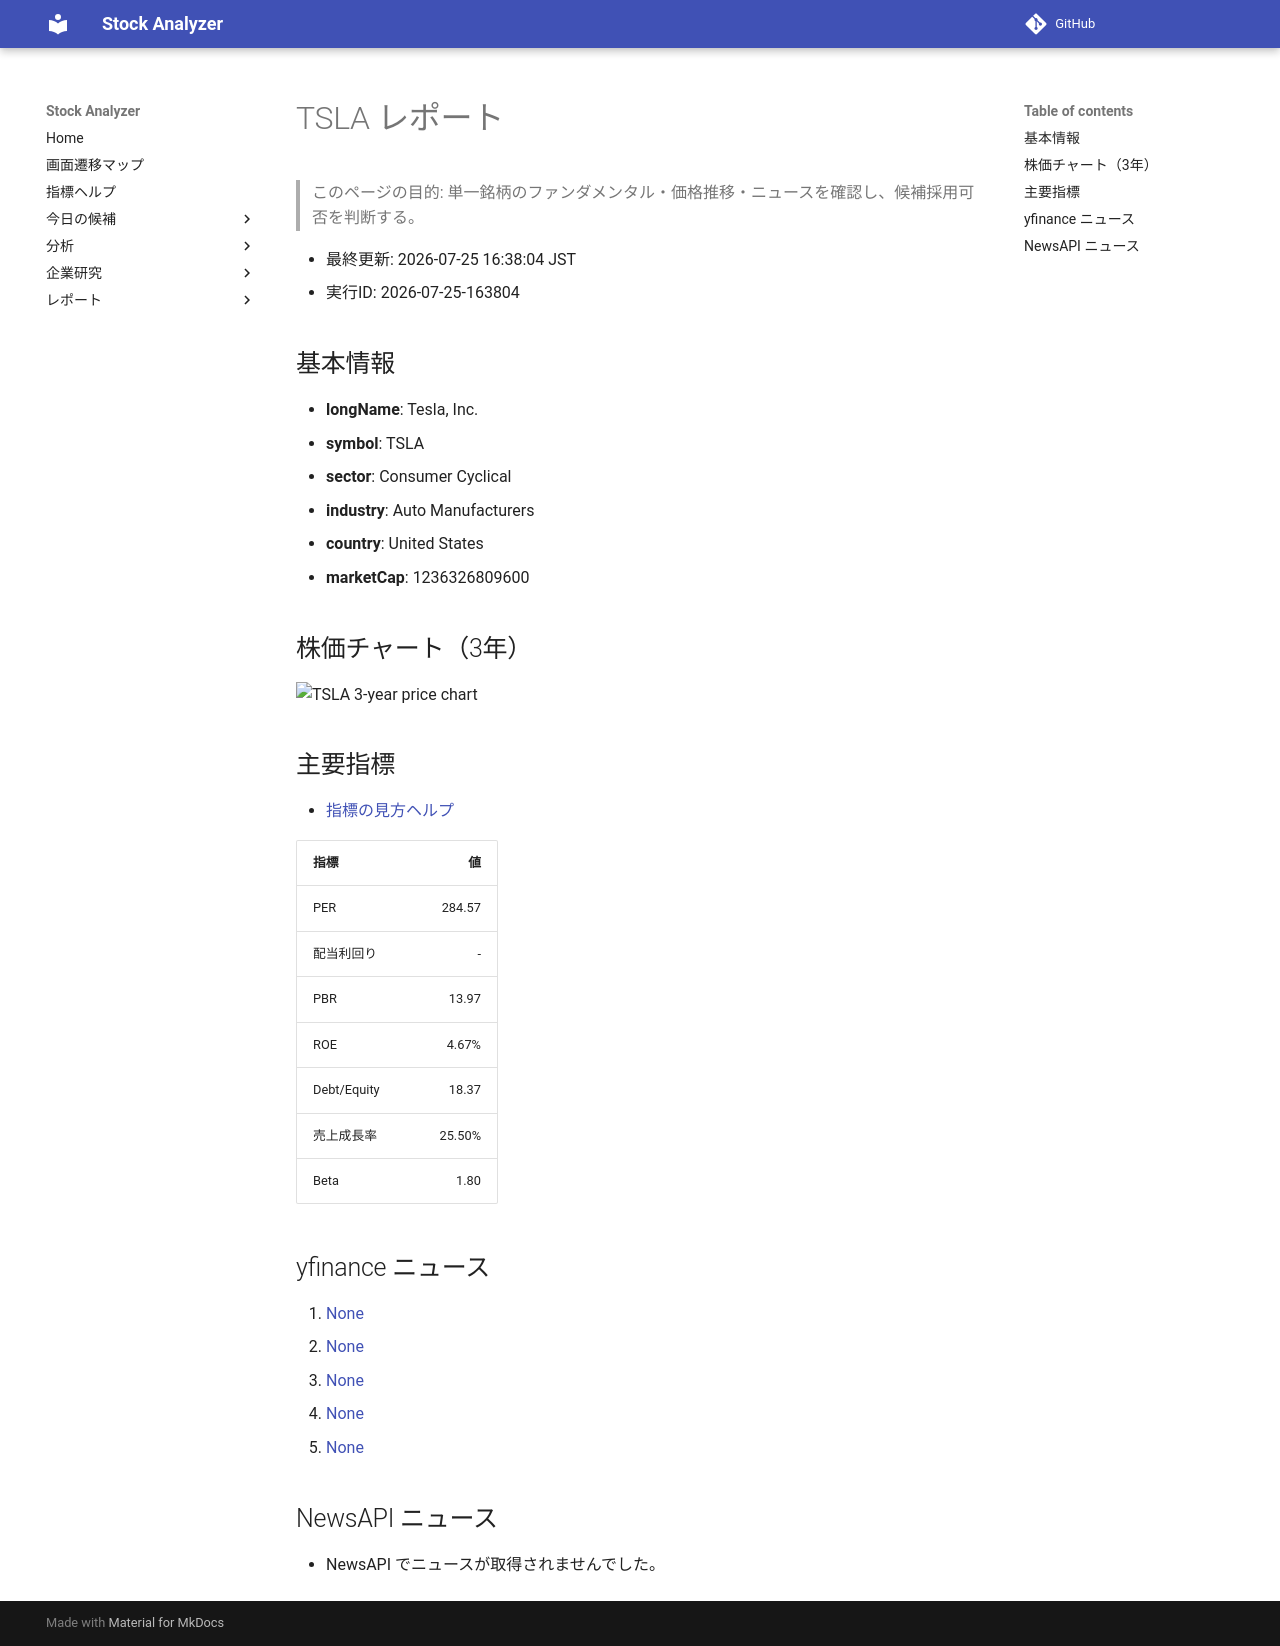

repository: Yumi-note/Making-APP · page: stocks/2026-07-25/163804/TSLA/index.html · generator: mkdocs

# TSLA レポート

> このページの目的: 単一銘柄のファンダメンタル・価格推移・ニュースを確認し、候補採用可否を判断する。

- 最終更新: 2026-07-25 16:38:04 JST
- 実行ID: 2026-07-25-163804

## 基本情報

- **longName**: Tesla, Inc.
- **symbol**: TSLA
- **sector**: Consumer Cyclical
- **industry**: Auto Manufacturers
- **country**: United States
- **marketCap**: 1236326809600

## 株価チャート（3年）

![TSLA 3-year price chart](TSLA_3y.png)

## 主要指標

- [指標の見方ヘルプ](../../../../indicators.md)

| 指標 | 値 |
|---|---:|
| PER | 284.57 |
| 配当利回り | - |
| PBR | 13.97 |
| ROE | 4.67% |
| Debt/Equity | 18.37 |
| 売上成長率 | 25.50% |
| Beta | 1.80 |

## yfinance ニュース

1. [None](None)
2. [None](None)
3. [None](None)
4. [None](None)
5. [None](None)

## NewsAPI ニュース

- NewsAPI でニュースが取得されませんでした。
